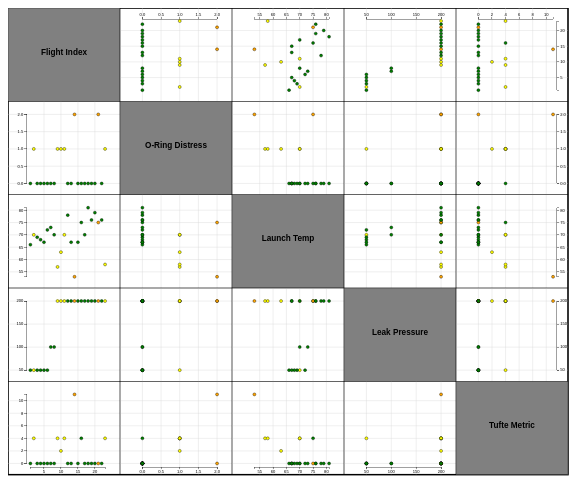
D3 v3 page, settled after 480 driven frames (8 s of simulated time); the page loaded 1 data file(s).


// ── splom.js
// CS 314, Spring 2017
// Eric Alexander

// First, we will create some constants to define non-data-related parts of the visualization
w = 300; // Width of our visualization
h = 250; // Height of our visualization
xOffset = 20; // Space for x-axis labels
yOffset = 50; // Space for y-axis labels
margin = 10; // Margin around visualization
border = 1;
bordercolor = 'black';

vals = ['flight_index', 'num_o_ring_distress', 'launch_temp',
  'leak_check_pressure', 'tufte_metric'
];

labels = ['Flight Index', 'O-Ring Distress', 'Launch Temp',
  'Leak Pressure', 'Tufte Metric'
];

var color = d3.scale.category10();


// gridline code from example at:
//	http://www.d3noob.org/2013/01/adding-grid-lines-to-d3js-graph.html
function make_x_axis() {
  return d3.svg.axis()
    .scale(xScale)
    .orient('bottom')
    .ticks(5)
}

function make_y_axis() {
  return d3.svg.axis()
    .scale(yScale)
    .orient('left')
    .ticks(5)
}


// build multiple svg plots (25 to be exact, only 20 of which are actually graphs)
// 	to account for as many plots as we need
// loops through dataset, calls our 'plot' function to build each plot
d3.csv('challenger.csv', function(data) {
  parent = d3.select('body').append('div')
    .attr('class', 'svg-container')
    .append('svg')
    .attr("preserveAspectRatio", "xMinYMin meet")
    .attr("viewBox", "0 0 " + w*9  + " " + h*9)
    .attr('class', 'svg-content-responsive')
    .attr('border', border)
    // added zoom functionality to the entire graph element
    // can be panned/zoomed as a fully entity
    // zoom method : https://coderwall.com/p/psogia/simplest-way-to-add-zoom-pan-on-d3-js
    .call(d3.behavior.zoom().on('zoom', function() {
      parent.attr('transform', 'translate(' + d3.event.translate + ')' + ' scale(' + d3.event.scale + ')')
    }))
    .append('g')

  borderPath = parent.append('rect')
    .attr('x', 0)
    .attr('y', 0)
    .attr('height', h * 5)
    .attr('width', w * 5)
    .style('stroke', bordercolor)
    .style('fill', 'none')
    .style('stroke-width', 4);

  for (i = 0; i < 5; i++)
    for (j = 0; j < 5; j++)
      plot(data, vals[j], vals[i], labels[i], i, j);
});

function plot(data, xVal, yVal, xName, ix, jx) {

  // scaling code provided by Eric Alexander
  xScale = d3.scale.linear()
    .domain([d3.min(data, function(d) {
        return parseFloat(d[xVal]);
      }),
      d3.max(data, function(d) {
        return parseFloat(d[xVal]);
      })
    ])
    .range([margin + yOffset, w - margin * 4]);
  yScale = d3.scale.linear()
    .domain([d3.min(data, function(d) {
        return parseFloat(d[yVal]);
      }),
      d3.max(data, function(d) {
        return parseFloat(d[yVal]);
      })
    ])
    .range([h - xOffset - margin, margin * 3.5]); // Notice this is backwards!


  // Next, we will create an SVG element to contain our visualization.
  //d3.select('#pointsSVG').append('svg:svg')
  svg = parent.append('g')
    .attr('class', 'graph')
    .attr('width', w)
    .attr('height', h)
    .attr('transform', function(ix, jx) {
      str = ''
      if (i === 0) str = 'translate(' + w * j + ',0)'
      else str = 'translate(' + w * j + ',' + h * i + ')'
      return str
    })
    .attr('border', border)




  // if we are not along the diagonal, draw our gridlines
  if (xVal !== yVal) {
    svg.append('g')
      .attr('class', 'grid')
      .attr('transform', 'translate(0,' + h + ')')
      .call(make_x_axis()
        .tickSize(-h, 0, 0)
        .tickFormat('')
      )

    svg.append('g')
      .attr('class', 'grid')
      .call(make_y_axis()
        .tickSize(-w, 0, 0).tickFormat('')
      );
  }

  // build borders around each graph
  borderPath = svg.append('rect')
    .attr('x', 0)
    .attr('y', 0)
    .attr('height', h)
    .attr('width', w)
    .style('stroke', bordercolor)
    // if along diagonal, background = gray
    .style('fill', function() {
      if (xVal === yVal) return 'gray';
      else return 'none';
    })
    .style('stroke-width', border);

  // next two if blocks build x-axes only on two edges of our vis
  if (xVal !== yVal && i == 0) {
    xAxis = d3.svg.axis()
      .scale(xScale)
      .orient('top')
      .ticks(5);
    xAxisG = svg.append('g')
      .attr('class', 'axis')
      .attr('transform', 'translate(0,' + 30 + ')')
      .call(xAxis);
  }

  if (xVal !== yVal && i == 4) {
    xAxis = d3.svg.axis()
      .scale(xScale)
      .orient('bottom')
      .ticks(5);
    xAxisG = svg.append('g')
      .attr('class', 'axis')
      .attr('transform', 'translate(0,' + (h - xOffset) + ')')
      .call(xAxis);
  }

  // if we are along diagonal, append variable names
  if (xVal === yVal) {
    xLabel = svg.append('text')
      .attr('class', 'label')
      .attr('x', w / 2)
      .attr('y', h / 2)
      .text(xName);
  }

  // next two if blocks build y-axes only on two edges of our vis
  if (xVal !== yVal && j == 0) {
    yAxis = d3.svg.axis()
      .scale(yScale)
      .orient('left')
      .ticks(5);
    yAxisG = svg.append('g')
      .attr('class', 'axis')
      .attr('transform', 'translate(' + yOffset + ',0)')
      .call(yAxis);
  }

  if (xVal !== yVal && j == 4) {
    yAxis = d3.svg.axis()
      .scale(yScale)
      .orient('right')
      .ticks(5);
    yAxisG = svg.append('g')
      .attr('class', 'axis')
      .attr('transform', 'translate(' + (w - margin * 3) + ',0)')
      .call(yAxis);
  }


  // Create a new div for the tooltip
  // From http://bl.ocks.org/d3noob/a22c42db65eb00d4e369
  tooltip = d3.select('body').append('div')
    .attr('class', 'tooltip')
    .style('opacity', 0);

  // Now, we will start actually building our scatterplot!
  // Select elements
  // Bind data to elements
  if (xVal !== yVal) {
    points = svg.selectAll('circle')
      .data(data)
      .enter()
      .append('circle')
      .attr('class', function(d) {
        return 'flight_' + d[vals[0]];
      })
      .attr('id', function(d) {
        return 'flight_' + d[vals[0]];
      })
      .attr('cx', function(d) {
        return xScale(d[xVal]);
      })
      .attr('cy', function(d) {
        return yScale(d[yVal]);
      })
      .attr('r', 4)
      .style('fill', function(d) {
        if (d[vals[1]] == 1.0) {
          return 'yellow';
        } else if (d[vals[1]] == 2.0) {
          return 'orange';
        } else return 'green';
      })
      .on('mouseover', function(d) {
        d3.selectAll('.flight_' + d[vals[0]])
          .transition()
          .attr('r', 10);
        tooltip.transition()
          .style('opacity', .9)
        tooltip.html('Flight ' + d[vals[0]] + ': (' + d[xVal] + ', ' + d[yVal] + ')')
          .style('left', (d3.event.pageX) + 'px')
          .style('top', (d3.event.pageY - 14) + 'px');

      })
      // researched the d3 'active' attribute to calculate toggles
      .on('click', function(d) {
        var active = eval('flight_' + d[vals[0]]).active ? false : true;
        d3.selectAll('.flight_' + d[vals[0]])
          .transition()
          .duration(10)
          .style('fill', function(d) {
            if (active === false) {
              eval('flight_' + d[vals[0]]).active = active;
              if (d[vals[1]] == 1.0) {
                return 'yellow';
              } else if (d[vals[1]] == 2.0) {
                return 'orange';
              } else return 'green';
            } else {
              eval('flight_' + d[vals[0]]).active = active;
              return 'red';
            }
          })
      })
      .on('mouseout', function(d) {
        d3.selectAll('.flight_' + d[vals[0]])
          .transition()
          .attr('r', 4);
        tooltip.transition()
          .style('opacity', 0);
      });

  }
}


### data: challenger.csv
flight_index, num_o_ring_distress, launch_temp, leak_check_pressure, tufte_metric
1, 0, 66, 50, 0
2, 1, 70, 50, 4
3, 0, 69, 50, 0
4, 0, 68, 50, 0
5, 0, 67, 50, 0
6, 0, 72, 50, 0
7, 0, 73, 100, 0
8, 0, 70, 100, 0
9, 1, 57, 200, 4
10, 1, 63, 200, 2
11, 1, 70, 200, 4
12, 0, 78, 200, 0
13, 0, 67, 200, 0
14, 2, 53, 200, 11
15, 0, 67, 200, 0
16, 0, 75, 200, 4
17, 0, 70, 200, 0
18, 0, 81, 200, 0
19, 0, 76, 200, 0
20, 0, 79, 200, 0
21, 2, 75, 200, 0
22, 0, 76, 200, 0
23, 1, 58, 200, 4